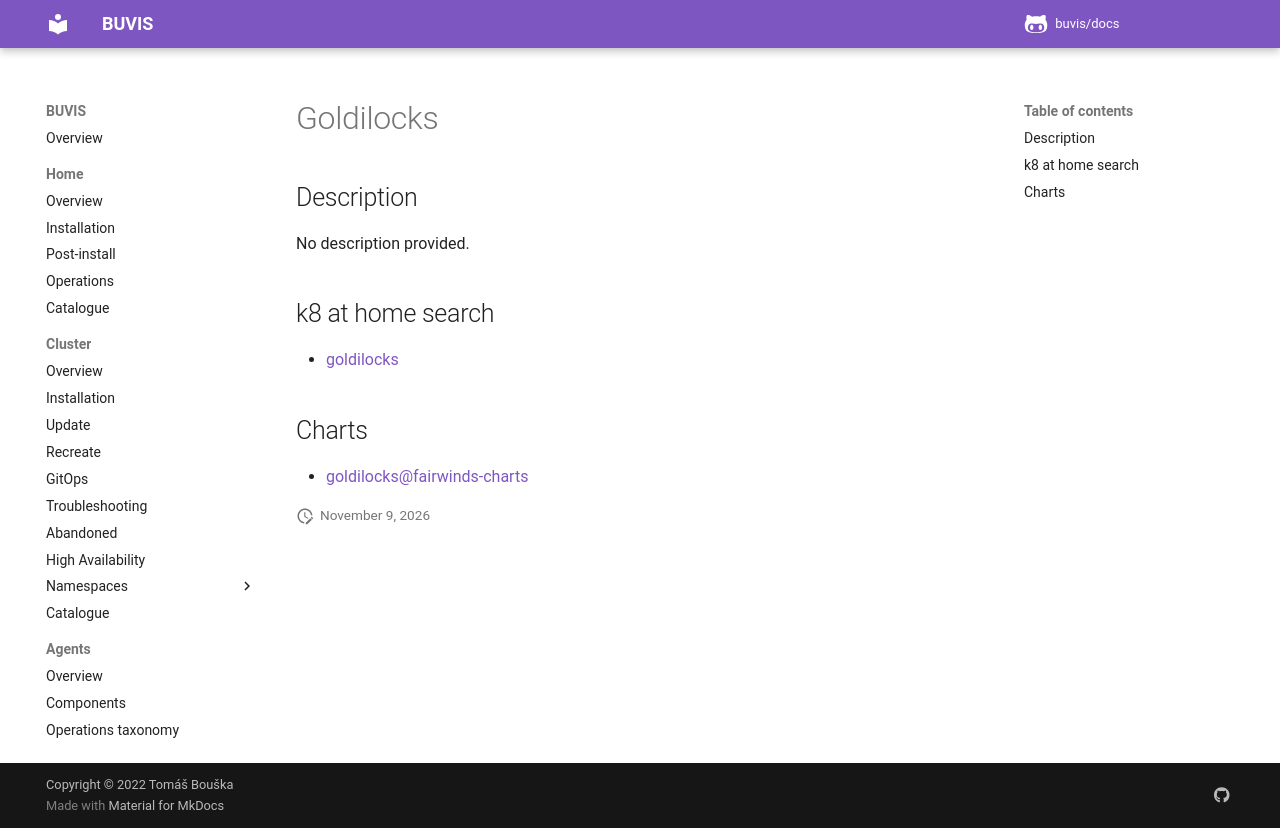

repository: buvis/docs · page: cluster/catalogue/goldilocks/index.html · generator: mkdocs

# Goldilocks

## Description

No description provided.

## k8 at home search

- [goldilocks](https://nanne.dev/k8s-at-home-search/#/goldilocks)

## Charts

- [goldilocks@fairwinds-charts](https://charts.fairwinds.com/stable/)
